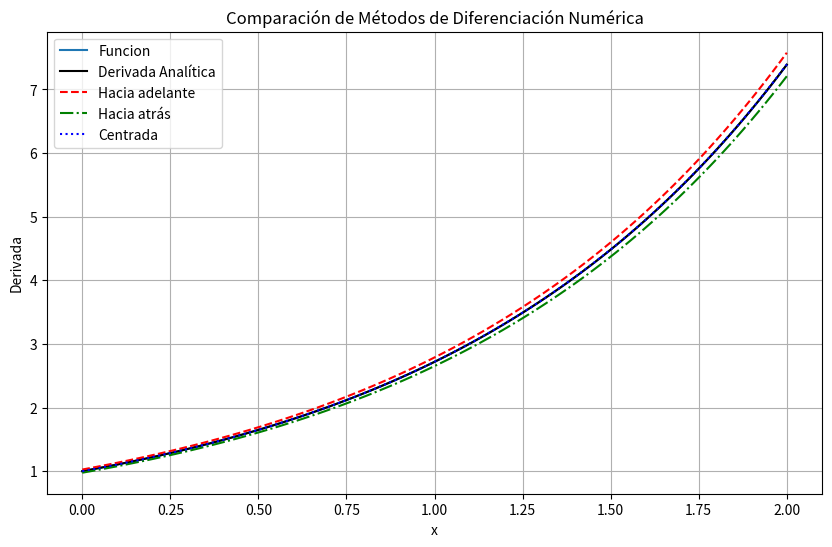
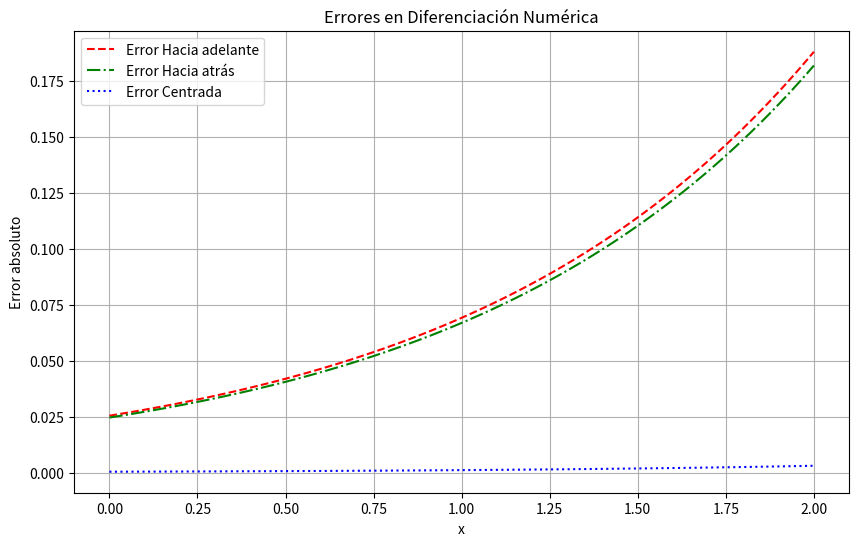

Write the Python code that produced these figures, in order.
# [redacted]
import numpy as np
import matplotlib.pyplot as plt

# Aqui va la funcion de la cual aproximaremos sus derivadas
def f(x):
    return np.exp(x)# e^x

# Esta es la derivada analitica o exacta, se incluye con la
# finalidad de comparar y medir errores
def df_analytical(x):
    return np.exp(x)# e^x  Derivada analítica de f(x)

# Metodo diferencias hacia adelante
def forward_diff(f, x, h=0.05):
    return (f(x + h) - f(x)) / h

# Metodo diferencias hacia atras
def backward_diff(f, x, h=0.05):
    return (f(x) - f(x - h)) / h

# Metodo diferencias centradas
def central_diff(f, x, h=0.05):
    return (f(x + h) - f(x - h)) / (2*h)

# Rango de valores para evaluar
# Definimos un intervalo
a = 0.0
b = 2.0
x_vals = np.linspace(a, b, 100)
df_exact = df_analytical(x_vals)

# Aproximaciones numéricas
df_forward = forward_diff(f, x_vals)
df_backward = backward_diff(f, x_vals)
df_central = central_diff(f, x_vals)

# Errores
error_forward = np.abs(df_forward - df_exact)
error_backward = np.abs(df_backward - df_exact)
error_central = np.abs(df_central - df_exact)

# Graficar las derivadas
plt.figure(figsize=(10, 6))
plt.plot(x_vals, f(x_vals), '-', label='Funcion')
plt.plot(x_vals, df_exact, 'k-', label='Derivada Analítica')
plt.plot(x_vals, df_forward, 'r--', label='Hacia adelante')
plt.plot(x_vals, df_backward, 'g-.', label='Hacia atrás')
plt.plot(x_vals, df_central, 'b:', label='Centrada')
plt.xlabel('x')
plt.ylabel("Derivada")
plt.legend()
plt.title("Comparación de Métodos de Diferenciación Numérica")
plt.grid()
plt.savefig("diferenciacion_aproximaciones.png")
plt.show()

# Graficar los errores
plt.figure(figsize=(10, 6))
plt.plot(x_vals, error_forward, 'r--', label='Error Hacia adelante')
plt.plot(x_vals, error_backward, 'g-.', label='Error Hacia atrás')
plt.plot(x_vals, error_central, 'b:', label='Error Centrada')
plt.xlabel('x')
plt.ylabel("Error absoluto")
plt.legend()
plt.title("Errores en Diferenciación Numérica")
plt.grid()
plt.savefig("diferenciacion_errores.png")
plt.show()
print("Iteraciones |   Derivada hacia adelante    | Derivada hacia atras | Derivada analitica    ") # Formato para imprimir resultados
for i in range(len(x_vals)):
    print(f"{i+1} | {df_forward[i]} | {df_backward[i]} | {df_central[i]} | {df_exact[i]}")